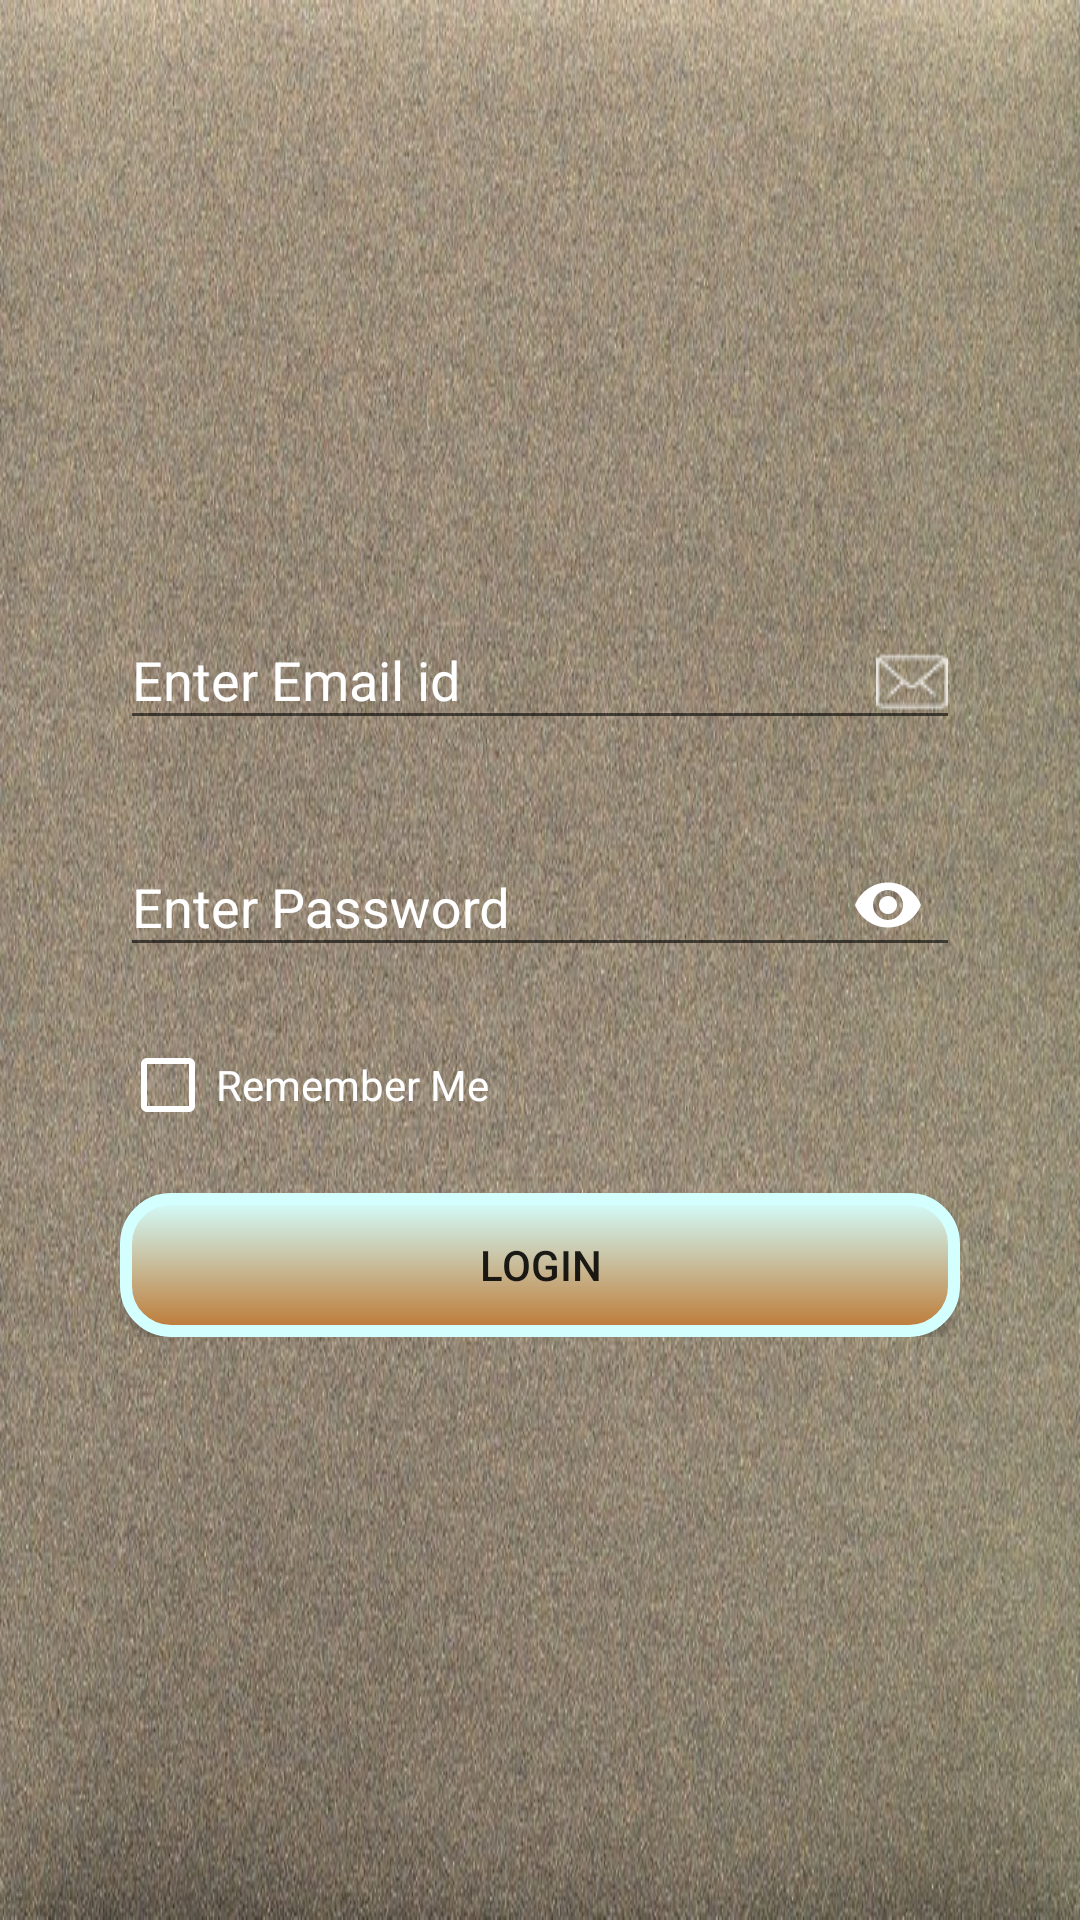

Here is an Android app screen rendered from its layout file. Give the layout XML and the strings, colors and styles it references.
<!-- AndroidManifest.xml: application theme CustomActionBarTheme -->
<!-- res/layout/activity_login.xml -->
<?xml version="1.0" encoding="utf-8"?>
<ScrollView android:layout_height="match_parent"
    xmlns:android="http://schemas.android.com/apk/res/android"
    android:layout_width="match_parent"
    android:id="@+id/scrollView"
    android:background="@drawable/ic_background"
    xmlns:tools="http://schemas.android.com/tools"
    xmlns:app="http://schemas.android.com/apk/res-auto"
    tools:context=".LoginActivity">

    <LinearLayout
        android:layout_width="match_parent"
        android:layout_height="wrap_content"
        android:layout_gravity="center"
        android:orientation="vertical"
        android:layout_margin="40dp">
        <android.support.design.widget.TextInputLayout
            android:layout_width="match_parent"
            android:layout_height="wrap_content">
            <android.support.design.widget.TextInputEditText
                android:layout_width="match_parent"
                android:hint="@string/enter_email_id"
                android:maxLines="1"
                android:inputType="textEmailAddress"
                android:drawableEnd="@drawable/ic_mail"
                android:layout_marginBottom="@dimen/dimen_20dp"
                android:layout_height="wrap_content"
                android:id="@+id/textInputEditTextEmailId"/>

        </android.support.design.widget.TextInputLayout>
        <android.support.design.widget.TextInputLayout
            android:layout_width="match_parent"
            android:layout_height="wrap_content"
            app:passwordToggleTint="@color/colorWhite"
            app:passwordToggleEnabled="true">
            <android.support.design.widget.TextInputEditText
                android:layout_width="match_parent"
                android:layout_height="wrap_content"
                android:hint="@string/enter_password"
                android:maxLines="1"
                android:inputType="textPassword"
                android:layout_marginBottom="@dimen/dimen_20dp"
                android:layout_below="@+id/textInputEditTextEmailId"
                android:id="@+id/textInputEditTextPassword"/>
        </android.support.design.widget.TextInputLayout>
        <CheckBox
            android:layout_width="wrap_content"
            android:layout_height="wrap_content"
            android:text="@string/remember_me"
            android:id="@+id/checkBox"
            android:buttonTint="@color/colorWhite"
            android:textColor="@color/colorWhite"
            android:layout_marginBottom="@dimen/dimen_20dp"/>
        <Button
            android:layout_width="match_parent"
            android:background="@drawable/selectorbutton"
            android:layout_height="wrap_content"
            android:text="@string/login"
            android:id="@+id/buttonLogin"/>
    </LinearLayout>

</ScrollView>
<!-- resources referenced by this layout -->
<resources>
  <color name="colorWhite">#FFFFFF</color>
  <dimen name="dimen_20dp">20dp</dimen>
  <!-- drawable ic_background: jpg bitmap (drawable, 229074 bytes) -->
  <!-- drawable ic_mail: png bitmap (drawable, 585 bytes) -->
  <!-- drawable selectorbutton (drawable) -->
  <?xml version="1.0" encoding="utf-8"?>
  <selector xmlns:android="http://schemas.android.com/apk/res/android">
      <item android:state_pressed="true" >
          <shape android:shape="rectangle"  >
              <corners android:radius="15dp" />
              <stroke android:width="4dip"
                  android:color="#BD7833" />
              <gradient android:angle="-90"
                  android:startColor="#BD7833"
                  android:endColor="#BD7833"  />
          </shape>
      </item>
      <item android:state_focused="true">
          <shape android:shape="rectangle"  >
              <corners android:radius="15dp" />
              <stroke android:width="4dip"
                  android:color="#5e7974" />
              <solid android:color="#58857e"/>
          </shape>
      </item>
      <item >
          <shape android:shape="rectangle"  >
              <corners android:radius="15dp" />
              <stroke android:width="4dip"
                  android:color="#D4FFFF" />
              <gradient android:angle="-90"
                  android:startColor="#D4FFFF"
                  android:endColor="#BD7833" />
          </shape>
      </item>
  </selector>
  <string name="enter_email_id">Enter Email id</string>
  <string name="enter_password">Enter Password</string>
  <string name="login">Login</string>
  <string name="remember_me">Remember Me</string>
  <style name="CustomActionBarTheme" parent="@style/Theme.AppCompat.Light.DarkActionBar">
          <item name="android:actionBarStyle">@style/MyActionBar</item>
          
          <item name="android:textColorHint">@color/colorWhite</item>
          <item name="colorControlActivated">@color/colorBlue</item>
          <item name="actionBarStyle">@style/MyActionBar</item>
          </style>
  <style name="MyActionBar" parent="@style/Widget.AppCompat.Light.ActionBar.Solid.Inverse">
          <item name="android:background">@drawable/ic_background</item>
          
           <item name="background">@drawable/ic_background</item>
      </style>
  <color name="colorBlue">#0000FF</color>
</resources>
